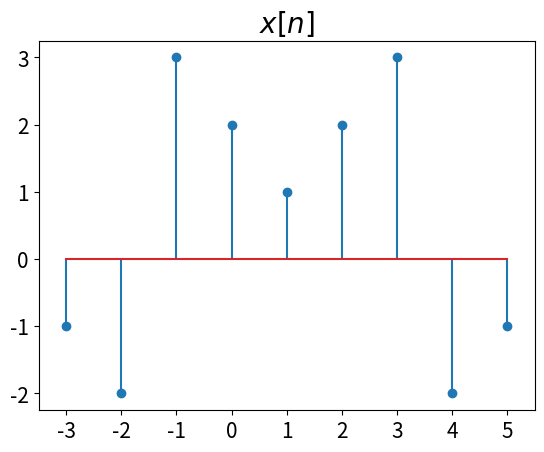

Write the Python code that produced this figure.
# -*- coding: utf-8 -*-
"""
Created on Wed Jun 10 01:39:01 2020

[redacted]
"""

import numpy as np
import matplotlib.pyplot as plt

x=[-1,-2,3,2,1,2,3,-2,-1]
plt.stem(np.arange(-3,6,1),x)
plt.xlim([-3.5,5.5])
plt.xticks(fontsize=15)
plt.yticks(fontsize=15)
plt.title(r'$x[n]$',fontsize=20)
plt.savefig('PS10_Q3.eps')